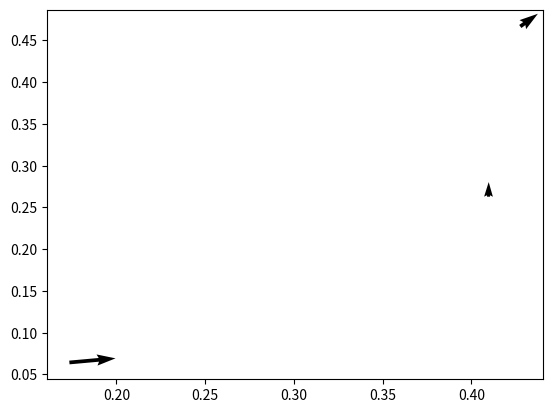
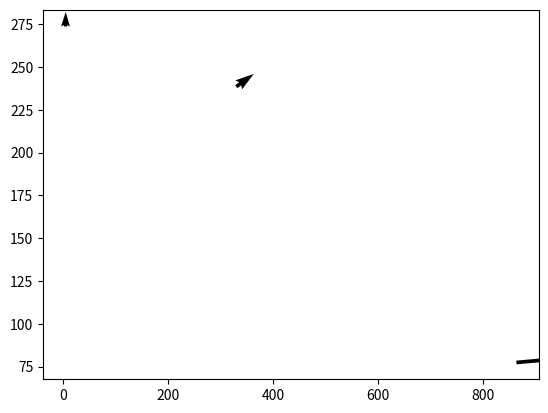
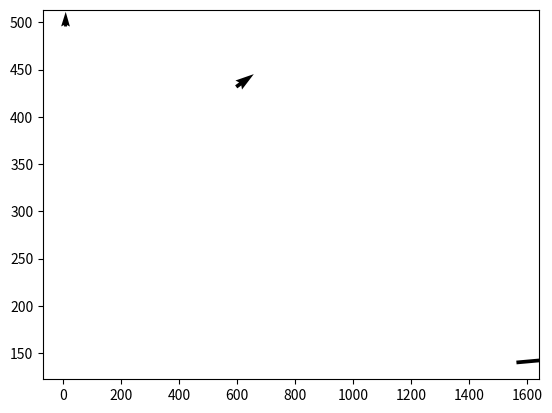
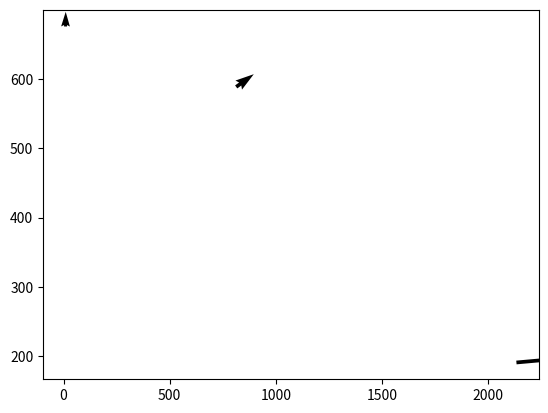
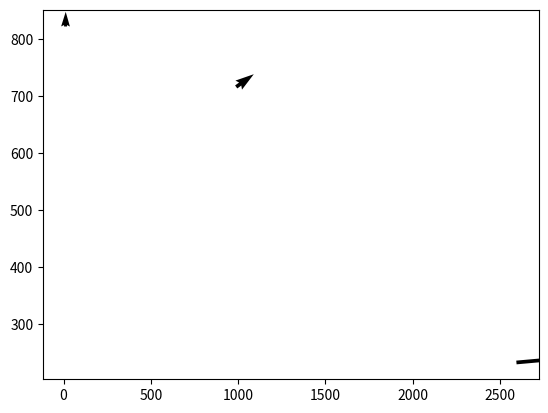
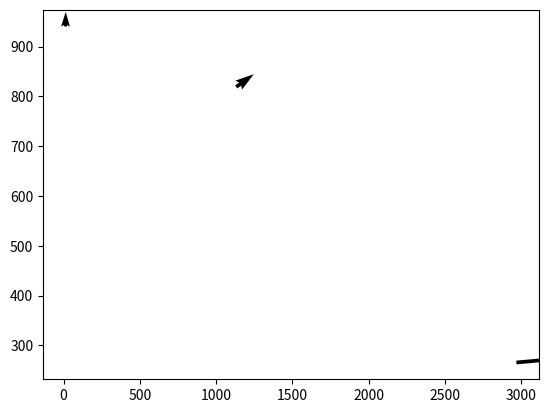
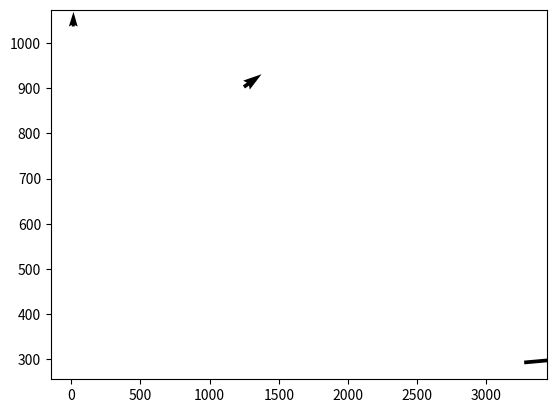
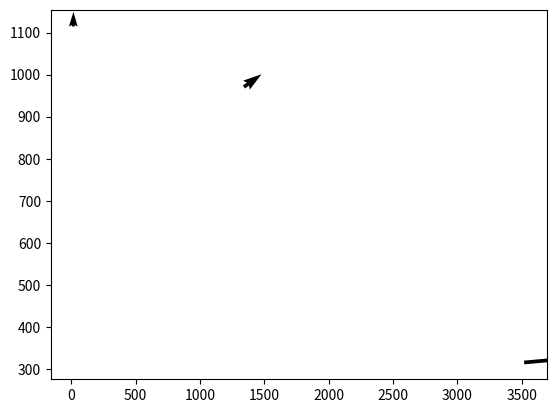
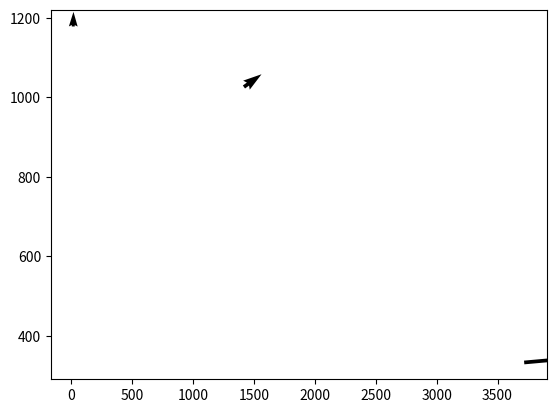
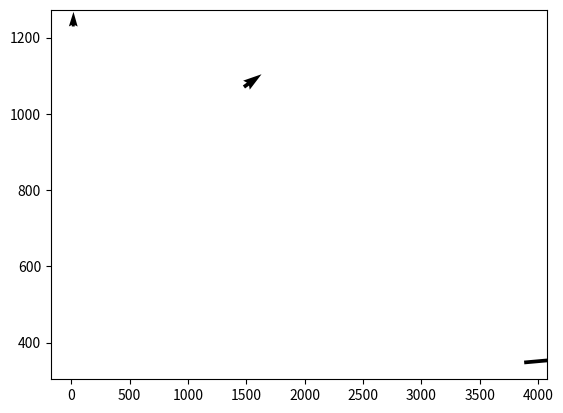
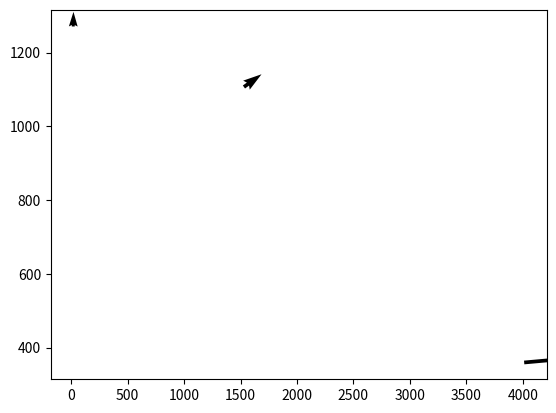
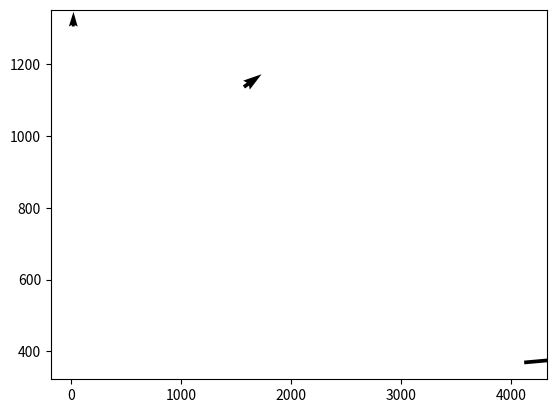
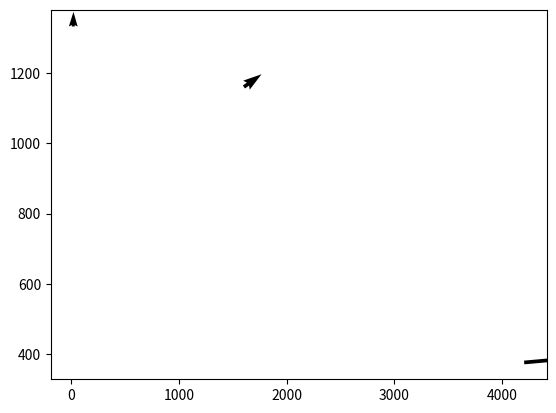
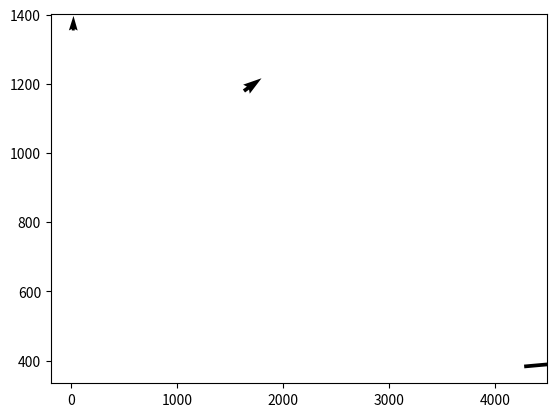
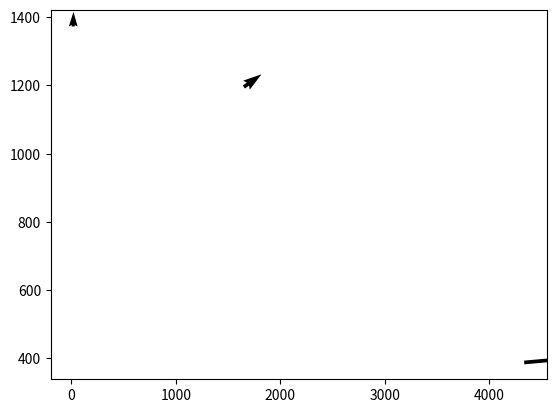
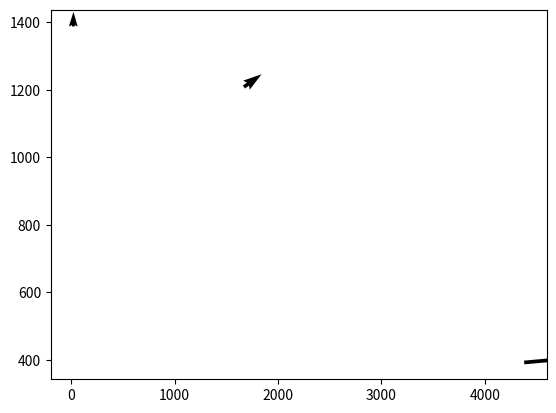

Write Python code to recreate these figures, in order. (Note: this script raises an exception after producing the figures.)
# Brownian Motion on the Unit Square
# Parameters
# wallParameter - wall spacing
# particleM - effective particle mass
# NP - particle number
# Temp - temperature which dictates thermal distribution (set k_B = 1)

import matplotlib.pyplot as plt
import numpy as np
from numpy import ma


def genIC(particleM,NP,Temp):
    particleX = np.random.rand(NP,2)
    particleX[:,0] = 0.5 * particleX[:,0]
    particleV = np.random.exponential(1/(2 * particleM * Temp),(NP,2))
    return (particleX, particleV)

def plotState(particleX, particleV):
    plt.figure()
    Q = plt.quiver(particleX[:,0],particleX[:,1],particleV[:,0],particleV[:,1])
    plt.show()
    return 0


def updateV(particleV, gamma, particleM, D):

    # gamma = 6*pi*eta*a, where
    # eta = fluid viscosity
    # a = effective radius
    # Characteristic time step tau = a^ / D
    # D = k_B T / gamma
    zeta = np.random.normal(0,1,(particleV.shape))
    dV = 1/particleM * (-gamma * particleV + D*zeta)
    return particleV + dV

def handleCollision(particleX,particleV,wallParameter):
    particleV = particleV

    return particleV

def randomWalk(timeSteps,NP,Temp,particleM,particleR,eta,wallParam):
    kB = 1 # Boltzmann's constant
    gamma = (6*np.pi*eta*particleR)
    D = Temp * kB / gamma
    tau = particleR**2 / D
    
    xHistory = np.zeros((NP,2,timeSteps))
    vHistory = np.zeros((NP,2,timeSteps))
    
    particleX,particleV = genIC(particleM,NP,Temp)
    
    for i in range(0,timeSteps):
        xHistory[:,:,i] = particleX[:,:]
        vHistory[:,:,i] = particleV[:,:]

        particleV = updateV(particleV,gamma,particleM,D)
        particleX = particleX + particleV
        
    return xHistory,vHistory


particleX, particleV = genIC(1,10,1)
#plotState(particleX,particleV)
timeSteps = 37
NP = 3
Temp = 0.00001
particleM = 100
particleR = 1
eta = 1
wallParam = 0  
xHistory,vHistory = randomWalk(timeSteps, NP, Temp, particleM, particleR, eta, wallParam)
for i in range(timeSteps):
    plotState(xHistory[:,:,i],vHistory[:,:,i])
    input('t = '+str(i))
    
if __name__ == "__main__":
    main()
